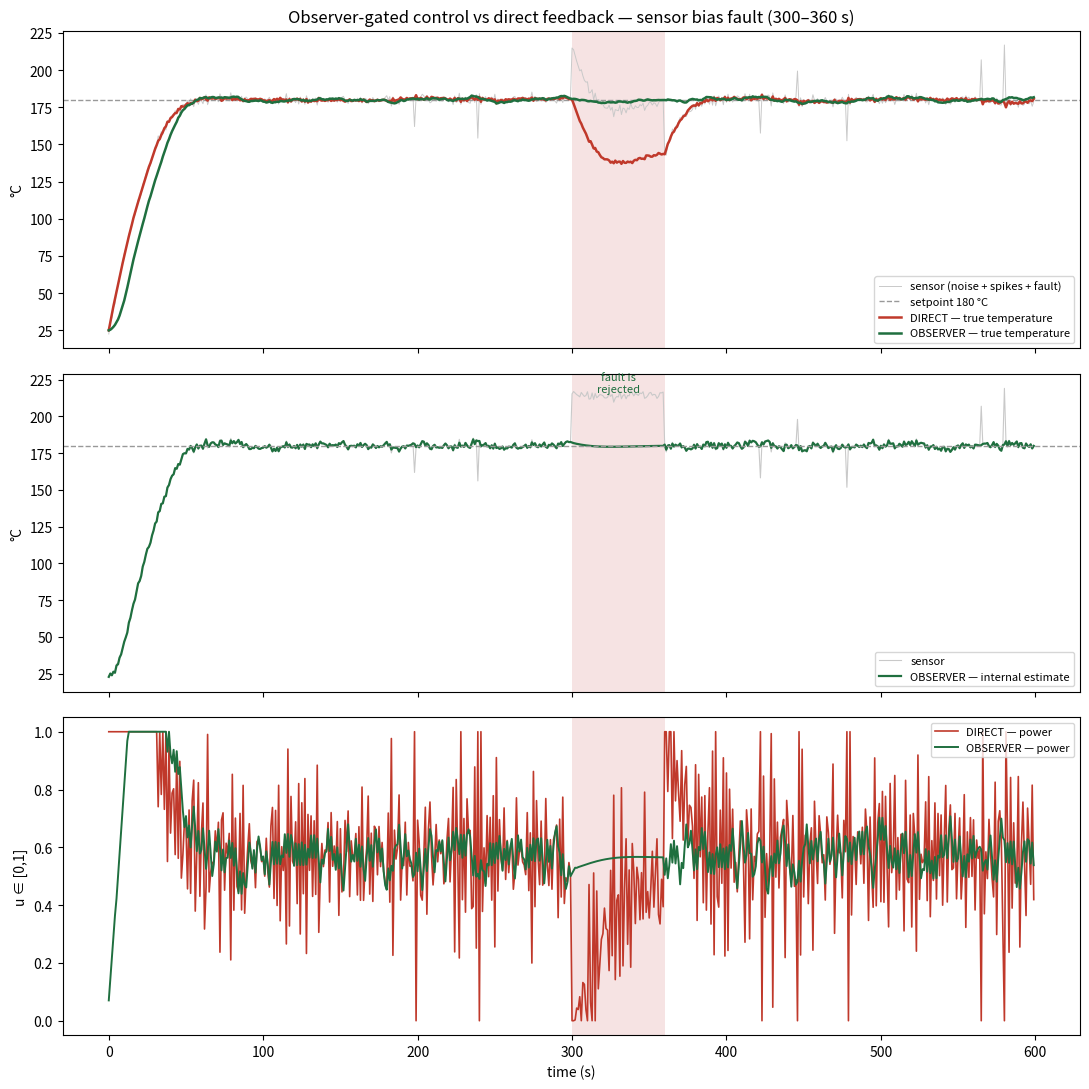

Write the Python code that produced this figure.
# -*- coding: utf-8 -*-
"""
Observer-gated control versus direct feedback under a sensor fault — proof of concept.

Two controllers run on the SAME first-order thermal process, with the SAME PID
gains and the SAME noise realisation, so the only difference is what the PID
acts on:

  (A) DIRECT    — PID on the raw measurement.
  (B) OBSERVER  — PID on a trusted state estimate:
        1. residual        r = measurement − model prediction
        2. trust weight    w = exp(−r² / 2(gate·σ_r)²), with σ_r learned only from
                           residuals inside the gate; the measurement is accepted
                           in proportion to w (estimate = prediction + w·r)
        3. rate limit      the actuator step per sample is bounded by a limit that
                           shrinks as w falls
        4. control         PID on the estimate, not on the sensor

Engineering terms for the same thing: a state observer (Luenberger / Kalman
family), residual-based fault detection, uncertainty-gated measurement update,
and actuator rate limiting. No new control law is claimed.

Boundaries: toy simulation (one state, additive noise, one fault type). A real
deployment needs system identification, a safety instrumented system, and
certification. The clean-regime cost of the gate and the rate limit is reported,
not hidden (see README).

Usage:
    python3 observer_gated_control.py [chart.png] [--seed N] [--i-clamp X] [--no-chart]
"""

import argparse
import sys

import numpy as np

RNG = np.random.default_rng(7)   # seed for reproducibility; overridable with --seed

# ---- Process (first order, thermal): dT/dt = -a(T - Tamb) + b*u ----
DT, N = 1.0, 600
T_AMB, SP = 25.0, 180.0
A, B = 0.02, 5.5                 # steady state at u=1: 25 + (B/A) = 300 °C
PROC_NOISE = 0.30

# ---- Sensor ----
SENS_SIGMA = 1.5
SPIKE_P, SPIKE_MAG = 0.015, (15.0, 40.0)
FAULT = (300, 360)               # window of the sensor bias fault
FAULT_BIAS = 35.0                # the sensor reads +35 °C too high (drives cooling)

# ---- PID (identical for both controllers) ----
KP, KI, KD = 0.020, 0.0015, 0.050
I_CLAMP = 400.0                  # anti-windup clamp on the integral term (see note)
# Note: the 2026-07-13 original used I_CLAMP = 40.0. With KI = 0.0015 that caps the
# integral contribution at 0.06, so neither controller could reach the 180 °C
# setpoint (both held ≈158 °C). 400 removes the offset; 4000 winds up (≈186 °C).
# Run with --i-clamp 40 to reproduce the original's numbers exactly.

# ---- Observer parameters ----
GATE = 3.0                       # residual gate, in units of σ_r
DU_MIN, DU_MAX = 0.010, 0.080    # actuator step limit per sample at trust 0 and trust 1


def make_sensor(T, k):
    m = T + RNG.normal(0, SENS_SIGMA)
    if RNG.random() < SPIKE_P:
        m += RNG.choice([-1, 1]) * RNG.uniform(*SPIKE_MAG)
    if FAULT[0] <= k < FAULT[1]:
        m += FAULT_BIAS
    return m


def pid_step(state, error):
    state["i"] = float(np.clip(state["i"] + error * DT, -I_CLAMP, I_CLAMP))
    d = (error - state["e_prev"]) / DT
    state["e_prev"] = error
    return KP * error + KI * state["i"] + KD * d


def run(seed=7, i_clamp=None):
    global RNG, I_CLAMP
    if i_clamp is not None:
        I_CLAMP = float(i_clamp)
    RNG = np.random.default_rng(seed)
    # one process-noise realisation, shared by both controllers
    proc_seed = RNG.normal(0, PROC_NOISE, N)

    # --- (A) DIRECT ---
    Td = np.zeros(N); ud = np.zeros(N); md = np.zeros(N)
    T = T_AMB; u = 0.0; pid = {"i": 0.0, "e_prev": 0.0}
    for k in range(N):
        m = make_sensor(T, k); md[k] = m
        u = float(np.clip(pid_step(pid, SP - m), 0.0, 1.0))   # acts on the raw reading
        ud[k] = u; Td[k] = T
        T = T + DT * (-A * (T - T_AMB) + B * u) + proc_seed[k]

    # rewind the generator so the sensor noise sequence is the same for (B)
    RNG = np.random.default_rng(seed); _ = RNG.normal(0, PROC_NOISE, N)

    # --- (B) OBSERVER ---
    To = np.zeros(N); uo = np.zeros(N); mo = np.zeros(N)
    est = np.zeros(N); trust = np.zeros(N)
    T = T_AMB; u = 0.0; pid = {"i": 0.0, "e_prev": 0.0}
    That = T_AMB                      # internal state estimate
    sig_r = SENS_SIGMA                # expected residual scale, learned online
    for k in range(N):
        m = make_sensor(T, k); mo[k] = m

        # 1. residual against the model prediction
        Tpred = That + DT * (-A * (That - T_AMB) + B * u)
        r = m - Tpred

        # 2. trust weight from the surprise; learn σ_r only from in-gate residuals
        w = float(np.exp(-(r * r) / (2.0 * (GATE * sig_r) ** 2)))
        if abs(r) < GATE * sig_r:
            sig_r = 0.98 * sig_r + 0.02 * abs(r) * 1.253  # EMA of |r| scaled to a std
        # accept the measurement only as far as it is trusted
        That = Tpred + w * r
        est[k] = That; trust[k] = w

        # 4. PID on the trusted estimate
        u_target = float(np.clip(pid_step(pid, SP - That), 0.0, 1.0))

        # 3. rate limit: the lower the trust, the smaller the permitted step
        du = DU_MIN + (DU_MAX - DU_MIN) * w
        u = float(np.clip(u + np.clip(u_target - u, -du, du), 0.0, 1.0))

        uo[k] = u; To[k] = T
        T = T + DT * (-A * (T - T_AMB) + B * u) + proc_seed[k]

    return dict(Td=Td, ud=ud, md=md, To=To, uo=uo, mo=mo, est=est, trust=trust)


def metrics(x):
    t = np.arange(N)
    fault = (t >= FAULT[0]) & (t < FAULT[1])
    clean = ~fault
    def iae(T): return float(np.sum(np.abs(SP - T)))
    def tv(u):  return float(np.sum(np.abs(np.diff(u))))  # total variation: chattering / wear
    def maxdev_fault(T): return float(np.max(np.abs(SP - T[fault])))
    def mintemp_fault(T): return float(np.min(T[fault]))
    return {
        "IAE (total)":              (iae(x["Td"]),            iae(x["To"])),
        "IAE (clean regime)":       (float(np.sum(np.abs(SP - x['Td'])[clean])),
                                     float(np.sum(np.abs(SP - x['To'])[clean]))),
        "Max deviation / fault":    (maxdev_fault(x["Td"]),   maxdev_fault(x["To"])),
        "Min temperature / fault":  (mintemp_fault(x["Td"]),  mintemp_fault(x["To"])),
        "Actuator TV (chattering)": (tv(x["ud"]),             tv(x["uo"])),
    }


def report(m, out=sys.stdout):
    print(f"{'Metric':<26}{'DIRECT':>12}{'OBSERVER':>12}{'better':>12}", file=out)
    print("-" * 62, file=out)
    for k, (r, o) in m.items():
        better = "OBSERVER" if o < r else ("DIRECT" if r < o else "=")
        # for the minimum temperature, higher is safer (closer to the setpoint)
        if k.startswith("Min"):
            better = "OBSERVER" if o > r else ("DIRECT" if r > o else "=")
        print(f"{k:<26}{r:>12.2f}{o:>12.2f}{better:>12}", file=out)


def plot(x, path):
    import matplotlib
    matplotlib.use("Agg")
    import matplotlib.pyplot as plt
    t = np.arange(N)
    fig, ax = plt.subplots(3, 1, figsize=(11, 11), sharex=True)
    for a in ax:
        a.axvspan(*FAULT, color="#e8b0b0", alpha=0.35, lw=0)
    # 1) true temperature
    ax[0].plot(t, x["md"], color="#c9c9c9", lw=0.7, label="sensor (noise + spikes + fault)")
    ax[0].axhline(SP, color="#999", ls="--", lw=1, label="setpoint 180 °C")
    ax[0].plot(t, x["Td"], color="#c0392b", lw=1.8, label="DIRECT — true temperature")
    ax[0].plot(t, x["To"], color="#1f6f3f", lw=1.8, label="OBSERVER — true temperature")
    ax[0].set_ylabel("°C"); ax[0].legend(loc="lower right", fontsize=8)
    ax[0].set_title("Observer-gated control vs direct feedback — sensor bias fault (300–360 s)")
    # 2) sensor vs the observer's internal estimate
    ax[1].plot(t, x["mo"], color="#c9c9c9", lw=0.8, label="sensor")
    ax[1].plot(t, x["est"], color="#1f6f3f", lw=1.6, label="OBSERVER — internal estimate")
    ax[1].axhline(SP, color="#999", ls="--", lw=1)
    ax[1].set_ylabel("°C"); ax[1].legend(loc="lower right", fontsize=8)
    ax[1].text(330, x["mo"][310], "fault is\nrejected", fontsize=8, ha="center", color="#1f6f3f")
    # 3) heater command
    ax[2].plot(t, x["ud"], color="#c0392b", lw=1.2, label="DIRECT — power")
    ax[2].plot(t, x["uo"], color="#1f6f3f", lw=1.4, label="OBSERVER — power")
    ax[2].set_ylabel("u ∈ [0,1]"); ax[2].set_xlabel("time (s)")
    ax[2].legend(loc="upper right", fontsize=8)
    plt.tight_layout(); plt.savefig(path, dpi=110); print("chart ->", path)


def main(argv=None):
    p = argparse.ArgumentParser(description=__doc__.split("\n\n")[0])
    p.add_argument("chart", nargs="?", default="observer_gated_control.png",
                   help="output path of the chart (default: ./observer_gated_control.png)")
    p.add_argument("--seed", type=int, default=7, help="random seed (default 7)")
    p.add_argument("--i-clamp", type=float, default=None,
                   help="anti-windup clamp (default 400; 40 reproduces the 2026-07-13 original)")
    p.add_argument("--no-chart", action="store_true", help="print the metrics only")
    a = p.parse_args(argv)
    x = run(a.seed, a.i_clamp)
    report(metrics(x))
    if not a.no_chart:
        plot(x, a.chart)


if __name__ == "__main__":
    main()
